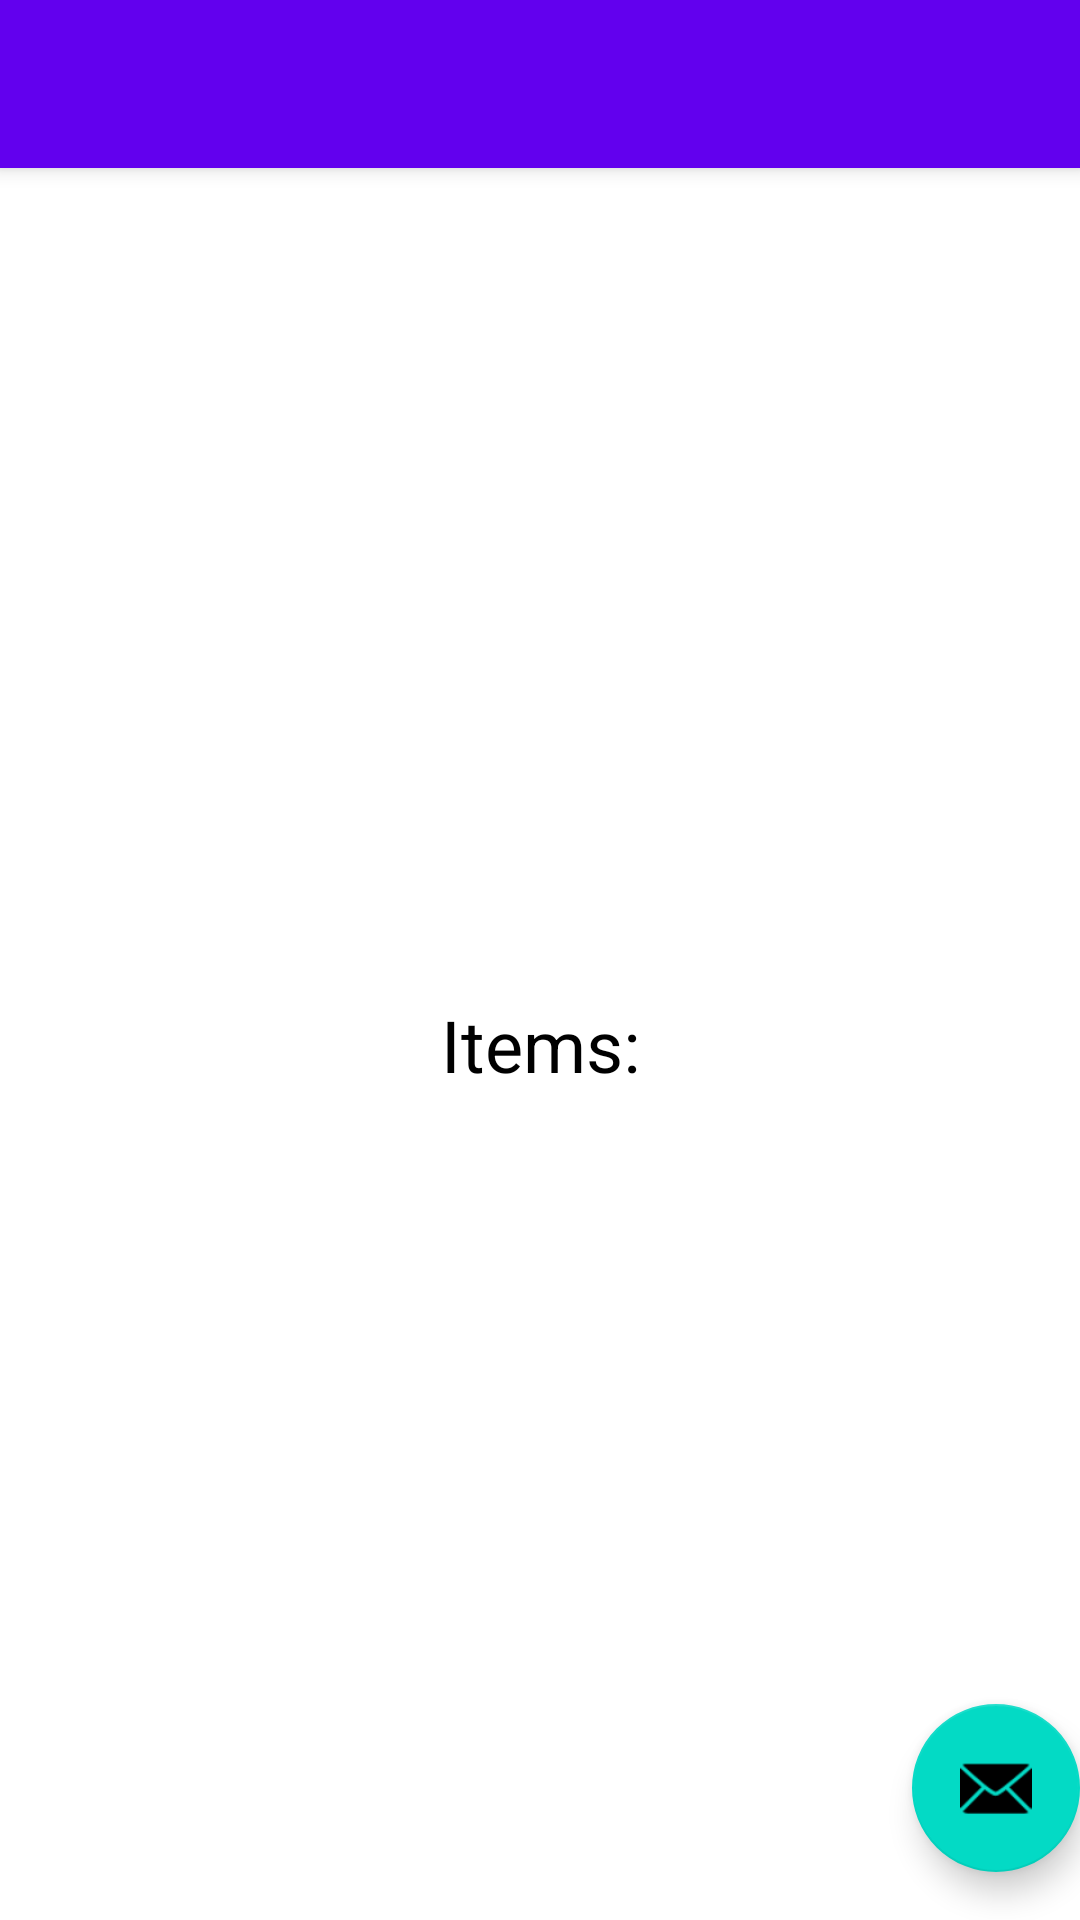

Produce the Android XML layout that renders to this screen, including the resource entries it uses.
<!-- AndroidManifest.xml: activity theme Theme.DialogDemo.NoActionBar -->
<!-- res/layout/activity_main.xml -->
<?xml version="1.0" encoding="utf-8"?>
<androidx.coordinatorlayout.widget.CoordinatorLayout xmlns:android="http://schemas.android.com/apk/res/android"
    xmlns:app="http://schemas.android.com/apk/res-auto"
    xmlns:tools="http://schemas.android.com/tools"
    android:layout_width="match_parent"
    android:layout_height="match_parent"
    tools:context=".MainActivity">

    <com.google.android.material.appbar.AppBarLayout
        android:layout_width="match_parent"
        android:layout_height="wrap_content"
        android:theme="@style/Theme.DialogDemo.AppBarOverlay">

        <androidx.appcompat.widget.Toolbar
            android:id="@+id/toolbar"
            android:layout_width="match_parent"
            android:layout_height="?attr/actionBarSize"
            android:background="?attr/colorPrimary"
            app:popupTheme="@style/Theme.DialogDemo.PopupOverlay" />

    </com.google.android.material.appbar.AppBarLayout>

    <include layout="@layout/content_main" />

    <com.google.android.material.floatingactionbutton.FloatingActionButton
        android:id="@+id/fab"
        android:layout_width="wrap_content"
        android:layout_height="wrap_content"
        android:layout_gravity="bottom|end"
        android:layout_marginEnd="@dimen/fab_margin"
        android:layout_marginBottom="16dp"
        app:srcCompat="@android:drawable/ic_dialog_email" />

</androidx.coordinatorlayout.widget.CoordinatorLayout>
<!-- res/layout/content_main.xml (included above) -->
<?xml version="1.0" encoding="utf-8"?>
<androidx.constraintlayout.widget.ConstraintLayout xmlns:android="http://schemas.android.com/apk/res/android"
    xmlns:app="http://schemas.android.com/apk/res-auto"
    android:layout_width="match_parent"
    android:layout_height="match_parent"
    app:layout_behavior="@string/appbar_scrolling_view_behavior">


    <TextView
        android:layout_width="wrap_content"
        android:layout_height="wrap_content"
        android:id="@+id/lblMain"
        android:text="Items:"
        app:layout_constraintTop_toTopOf="parent"
        app:layout_constraintStart_toStartOf="parent"
        app:layout_constraintEnd_toEndOf="parent"
        app:layout_constraintBottom_toBottomOf="parent"
        android:textSize="24dp"
        android:textColor="@color/black"
        />

</androidx.constraintlayout.widget.ConstraintLayout>
<!-- resources referenced by this layout -->
<resources>
  <style name="Theme.DialogDemo.AppBarOverlay" parent="ThemeOverlay.AppCompat.Dark.ActionBar" />
  <style name="Theme.DialogDemo.PopupOverlay" parent="ThemeOverlay.AppCompat.Light" />
  <style name="Theme.DialogDemo.NoActionBar">
          <item name="windowActionBar">false</item>
          <item name="windowNoTitle">true</item>
      </style>
  <!-- not gathered from this repository: default colours our renderer supplied (Android Studio template values) -->
  <color name="black">#FF000000</color>
</resources>
